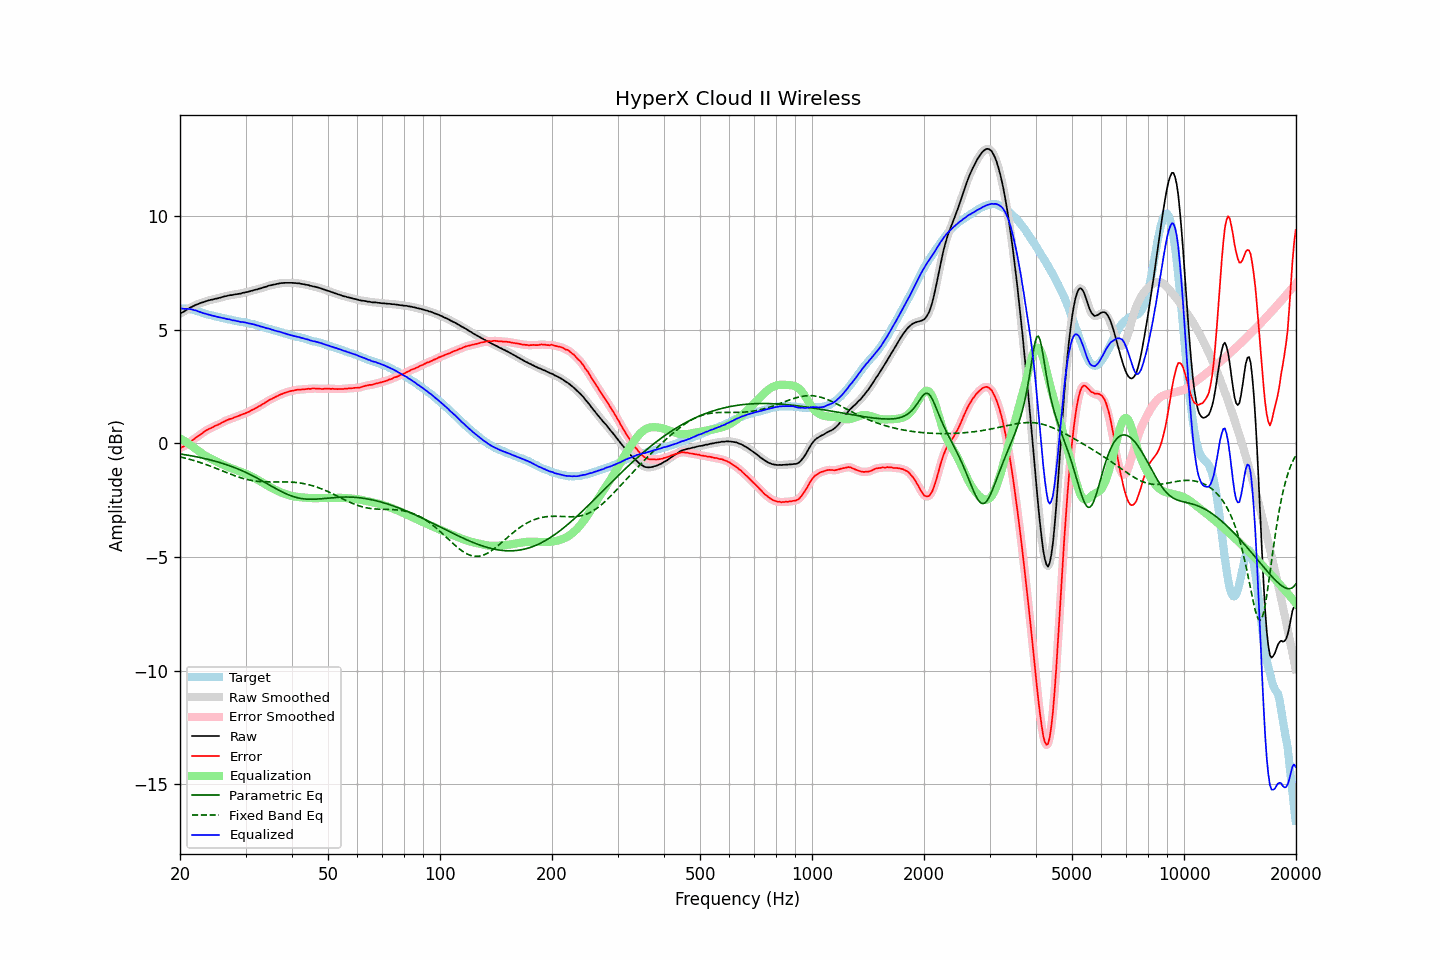

The file beside this chart, header and first rows:
frequency, raw, error, smoothed, error_smoothed, equalization, parametric_eq, fixed_band_eq, equalized_raw, equalized_smoothed, target
20.00, 5.71, -0.22, 5.71, -0.22, 0.23, -0.46, -0.59, 5.94, 5.94, 5.93
20.20, 5.76, -0.17, 5.75, -0.18, 0.18, -0.47, -0.61, 5.94, 5.93, 5.93
20.40, 5.79, -0.14, 5.79, -0.14, 0.14, -0.49, -0.63, 5.93, 5.93, 5.93
20.61, 5.83, -0.10, 5.83, -0.10, 0.09, -0.50, -0.64, 5.92, 5.92, 5.93
20.81, 5.88, -0.05, 5.87, -0.06, 0.05, -0.51, -0.66, 5.92, 5.92, 5.93
21.02, 5.92, -0.01, 5.92, -0.01, -0.00, -0.52, -0.68, 5.92, 5.92, 5.93
21.23, 5.97, 0.06, 5.96, 0.05, -0.05, -0.53, -0.70, 5.92, 5.91, 5.91
21.44, 6.00, 0.10, 6.00, 0.10, -0.10, -0.55, -0.72, 5.90, 5.90, 5.90
21.66, 6.04, 0.16, 6.04, 0.16, -0.15, -0.56, -0.74, 5.88, 5.89, 5.88
21.87, 6.07, 0.21, 6.07, 0.21, -0.20, -0.57, -0.76, 5.86, 5.87, 5.86
22.09, 6.11, 0.26, 6.10, 0.26, -0.26, -0.59, -0.78, 5.85, 5.84, 5.85
22.31, 6.13, 0.31, 6.13, 0.31, -0.31, -0.60, -0.81, 5.82, 5.82, 5.82
22.54, 6.16, 0.36, 6.16, 0.36, -0.36, -0.61, -0.83, 5.79, 5.80, 5.80
22.76, 6.19, 0.41, 6.18, 0.41, -0.41, -0.63, -0.85, 5.78, 5.77, 5.78
22.99, 6.21, 0.46, 6.21, 0.46, -0.46, -0.65, -0.88, 5.75, 5.75, 5.75
23.22, 6.23, 0.51, 6.23, 0.51, -0.51, -0.66, -0.90, 5.72, 5.72, 5.72
23.45, 6.26, 0.57, 6.25, 0.56, -0.55, -0.68, -0.92, 5.71, 5.70, 5.69
23.69, 6.28, 0.60, 6.28, 0.60, -0.59, -0.69, -0.95, 5.68, 5.68, 5.68
23.92, 6.30, 0.64, 6.30, 0.64, -0.63, -0.71, -0.98, 5.66, 5.66, 5.66
24.16, 6.32, 0.67, 6.31, 0.67, -0.67, -0.73, -1.00, 5.65, 5.64, 5.65
24.40, 6.33, 0.70, 6.33, 0.70, -0.70, -0.75, -1.03, 5.62, 5.63, 5.63
24.65, 6.35, 0.74, 6.35, 0.74, -0.74, -0.77, -1.06, 5.61, 5.61, 5.61
24.89, 6.37, 0.78, 6.36, 0.77, -0.77, -0.79, -1.08, 5.60, 5.59, 5.59
25.14, 6.38, 0.80, 6.38, 0.80, -0.80, -0.81, -1.11, 5.57, 5.58, 5.58
25.39, 6.40, 0.84, 6.40, 0.84, -0.84, -0.83, -1.14, 5.56, 5.56, 5.56
25.65, 6.42, 0.87, 6.42, 0.87, -0.88, -0.85, -1.17, 5.54, 5.54, 5.55
25.91, 6.44, 0.92, 6.44, 0.91, -0.91, -0.87, -1.20, 5.53, 5.53, 5.52
26.16, 6.46, 0.95, 6.46, 0.95, -0.94, -0.89, -1.23, 5.51, 5.51, 5.51
26.43, 6.48, 0.98, 6.47, 0.98, -0.98, -0.92, -1.26, 5.50, 5.49, 5.50
26.69, 6.49, 1.02, 6.49, 1.01, -1.01, -0.94, -1.28, 5.48, 5.48, 5.47
26.96, 6.51, 1.05, 6.51, 1.04, -1.04, -0.96, -1.31, 5.47, 5.47, 5.46
27.23, 6.53, 1.08, 6.52, 1.07, -1.07, -0.99, -1.34, 5.46, 5.45, 5.45
27.50, 6.53, 1.09, 6.53, 1.09, -1.10, -1.01, -1.37, 5.43, 5.43, 5.44
27.77, 6.54, 1.12, 6.54, 1.12, -1.12, -1.04, -1.39, 5.41, 5.42, 5.42
28.05, 6.56, 1.15, 6.55, 1.14, -1.15, -1.07, -1.42, 5.41, 5.40, 5.41
28.33, 6.57, 1.18, 6.57, 1.17, -1.17, -1.10, -1.45, 5.39, 5.39, 5.39
28.62, 6.58, 1.20, 6.58, 1.20, -1.20, -1.12, -1.47, 5.38, 5.38, 5.38
28.90, 6.59, 1.23, 6.59, 1.23, -1.23, -1.15, -1.49, 5.36, 5.36, 5.36
29.19, 6.60, 1.26, 6.60, 1.26, -1.25, -1.18, -1.52, 5.34, 5.35, 5.34
29.48, 6.63, 1.29, 6.62, 1.28, -1.28, -1.22, -1.54, 5.35, 5.34, 5.34
29.78, 6.64, 1.31, 6.64, 1.31, -1.31, -1.25, -1.56, 5.33, 5.33, 5.33
30.08, 6.66, 1.34, 6.65, 1.33, -1.34, -1.28, -1.58, 5.32, 5.31, 5.32
30.38, 6.67, 1.37, 6.67, 1.37, -1.37, -1.31, -1.59, 5.30, 5.30, 5.30
30.68, 6.69, 1.40, 6.69, 1.40, -1.40, -1.35, -1.61, 5.28, 5.28, 5.29
30.99, 6.71, 1.45, 6.70, 1.44, -1.44, -1.38, -1.63, 5.27, 5.27, 5.26
31.30, 6.73, 1.48, 6.73, 1.47, -1.47, -1.42, -1.64, 5.25, 5.25, 5.25
31.61, 6.75, 1.51, 6.74, 1.51, -1.51, -1.45, -1.65, 5.24, 5.23, 5.24
31.93, 6.77, 1.55, 6.76, 1.55, -1.55, -1.49, -1.66, 5.22, 5.22, 5.22
32.24, 6.78, 1.59, 6.78, 1.59, -1.59, -1.53, -1.67, 5.19, 5.19, 5.19
32.57, 6.81, 1.64, 6.80, 1.63, -1.63, -1.57, -1.68, 5.18, 5.17, 5.17
32.89, 6.82, 1.66, 6.82, 1.67, -1.67, -1.61, -1.68, 5.15, 5.15, 5.16
33.22, 6.85, 1.72, 6.84, 1.71, -1.71, -1.65, -1.69, 5.14, 5.13, 5.13
33.55, 6.87, 1.75, 6.86, 1.75, -1.75, -1.69, -1.69, 5.11, 5.11, 5.12
33.89, 6.89, 1.80, 6.89, 1.80, -1.80, -1.73, -1.69, 5.09, 5.09, 5.09
34.23, 6.91, 1.84, 6.91, 1.84, -1.84, -1.77, -1.69, 5.07, 5.07, 5.07
34.57, 6.94, 1.89, 6.93, 1.88, -1.88, -1.81, -1.70, 5.06, 5.05, 5.05
34.92, 6.96, 1.93, 6.95, 1.92, -1.92, -1.85, -1.70, 5.04, 5.03, 5.03
35.27, 6.97, 1.96, 6.97, 1.96, -1.96, -1.89, -1.70, 5.01, 5.01, 5.01
35.62, 6.99, 2.00, 6.98, 1.99, -2.00, -1.93, -1.70, 4.99, 4.99, 4.99
35.97, 7.00, 2.03, 7.00, 2.03, -2.03, -1.97, -1.69, 4.96, 4.97, 4.97
... 635 more rows
